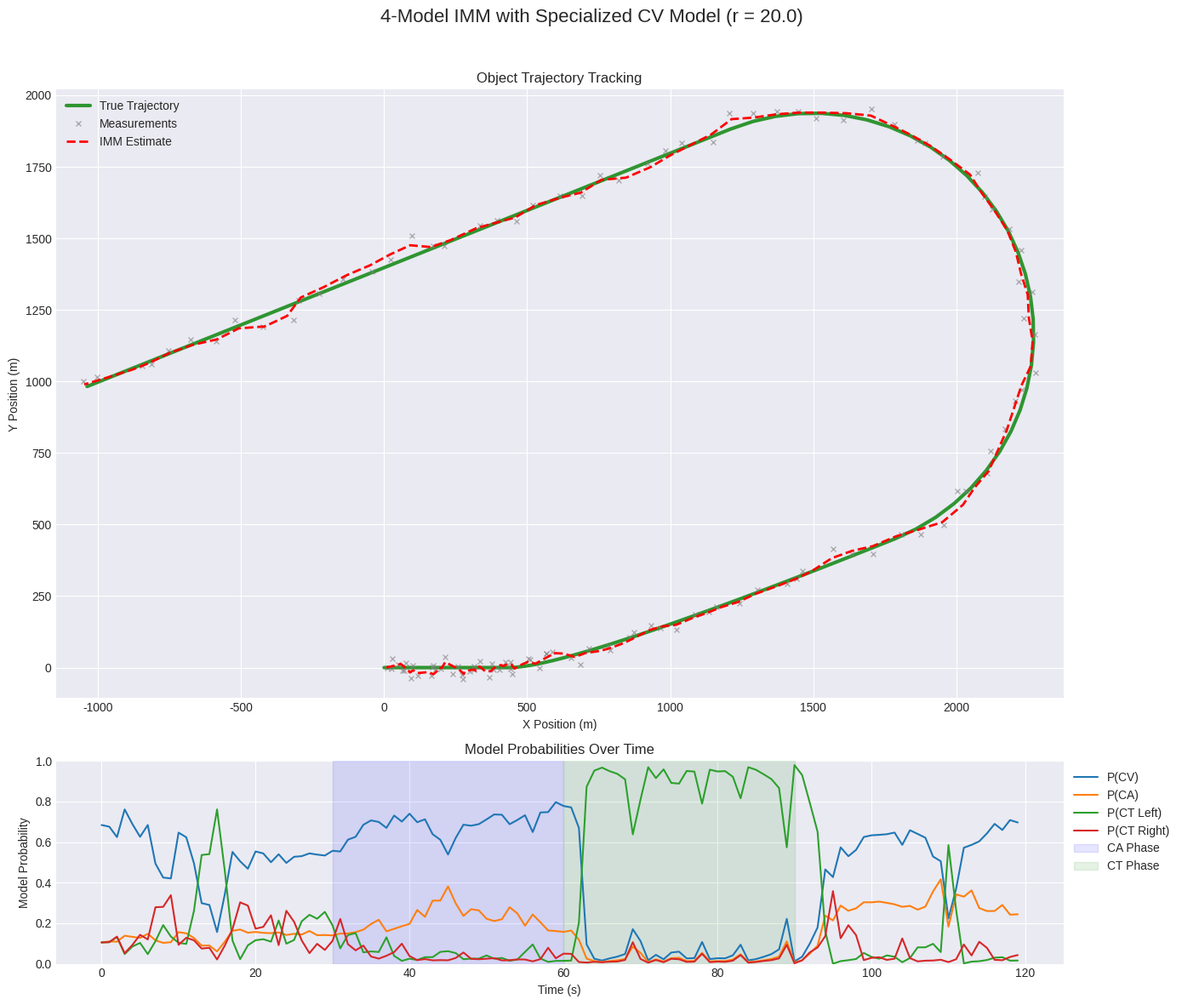

Reproduce this figure in Python.
import numpy as np
import matplotlib.pyplot as plt
from scipy.linalg import block_diag

# --- Simulation Parameters ---
np.random.seed(42)
dt = 1.0
total_time = 120
timesteps = int(total_time / dt)
n_dim = 6

# --- Motion Models ---
F_ca = np.eye(n_dim)
F_ca[0, 2] = dt; F_ca[1, 3] = dt
F_ca[2, 4] = dt; F_ca[3, 5] = dt
F_ca[0, 4] = 0.5 * dt**2; F_ca[1, 5] = 0.5 * dt**2
print(F_ca)
# --- Process Noise Matrices (Q) ---
# The "Generalist" CA Model
def create_Q_ca(q_val):
    Q_1d = np.array([[dt**5/20, dt**4/8, dt**3/6],
                     [dt**4/8,  dt**3/3, dt**2/2],
                     [dt**3/6,  dt**2/2, dt   ]])
    return q_val * block_diag(Q_1d, Q_1d)

q_ca = 0.2
Q_ca = create_Q_ca(q_ca)

# The "Specialist" CV Model - Redesigned to be hostile to acceleration
q_cv_vel = 0.01  
q_cv_accel = 1e-8 
Q_cv = np.zeros((n_dim, n_dim))
Q_cv[2:4, 2:4] = q_cv_vel * np.eye(2) * dt
Q_cv[4:6, 4:6] = q_cv_accel * np.eye(2) * dt

# The Coordinated Turn Model
def get_F_ct(omega):
    if np.abs(omega) < 1e-8:
        F_4d = np.array([[1, 0, dt, 0], [0, 1, 0, dt], [0, 0, 1, 0], [0, 0, 0, 1]])
    else:
        sin_omega_dt, cos_omega_dt = np.sin(omega*dt), np.cos(omega*dt)
        F_4d = np.array([[1, 0, sin_omega_dt/omega, -(1-cos_omega_dt)/omega],
                         [0, 1, (1-cos_omega_dt)/omega, sin_omega_dt/omega],
                         [0, 0, cos_omega_dt, -sin_omega_dt],
                         [0, 0, sin_omega_dt, cos_omega_dt]])
    return block_diag(F_4d, np.eye(2))

q_ct_pos_vel = 0.005
q_ct_accel = 0.2
Q_ct_4d = q_ct_pos_vel * block_diag(np.eye(2)*dt**3/3, np.eye(2)*dt)
Q_ct_accel_part = q_ct_accel * np.eye(2)
Q_ct = block_diag(Q_ct_4d, Q_ct_accel_part)

# --- Measurement Model ---
r = 20.0
R = r**2 * np.eye(2)

# --- True Trajectory Generation ---
true_states = np.zeros((timesteps, n_dim))
true_states[0] = [0, 0, 15, 0, 0, 0]
turn_rate = np.deg2rad(6)
acceleration_vector = np.array([2.0, 1.0])

for t in range(1, timesteps):
    x_prev = true_states[t-1].copy()
    if t == 30: x_prev[4:] = acceleration_vector
    elif t == 60: x_prev[4:] = 0.0
    F_matrix = get_F_ct(turn_rate) if 60 <= t < 90 else F_ca
    true_states[t] = F_matrix @ x_prev

measurements = np.zeros((timesteps, 2))
H = np.zeros((2, n_dim)); H[0, 0] = 1; H[1, 1] = 1
for t in range(timesteps):
    measurements[t] = H @ true_states[t] + np.sqrt(R) @ np.random.randn(2)

# --- IMM Filter Implementation (4-Model Version) ---
turn_rate_filter = np.deg2rad(6)
models = [{'F': F_ca, 'Q': Q_cv, 'name': 'CV'},
          {'F': F_ca, 'Q': Q_ca, 'name': 'CA'},
          {'F': get_F_ct(turn_rate_filter), 'Q': Q_ct, 'name': 'CT Left'},
          {'F': get_F_ct(-turn_rate_filter), 'Q': Q_ct, 'name': 'CT Right'}]
num_models = len(models)

# Moderately "stubborn" T matrix
T = np.array([[0.97, 0.01, 0.01, 0.01],
              [0.02, 0.96, 0.01, 0.01],
              [0.02, 0.01, 0.96, 0.01],
              [0.02, 0.01, 0.01, 0.96]])

# --- IMM Initialization & Main Loop ---
x_imm = np.zeros(n_dim)
x_imm[0] = measurements[0, 0]
x_imm[1] = measurements[0, 1]
P_imm = np.eye(n_dim) * 10
mu = np.array([0.7, 0.1, 0.1, 0.1])
x_models = np.tile(x_imm, (num_models, 1))
P_models = np.tile(P_imm, (num_models, 1, 1))
imm_estimates = np.zeros((timesteps, n_dim))
model_probabilities = np.zeros((timesteps, num_models))
model_probabilities[0] = mu

for t in range(timesteps):
    c_bar = T.T @ mu
    mixed_states = np.zeros((num_models, n_dim))
    mixed_covariances = np.zeros((num_models, n_dim, n_dim))
    for j in range(num_models):
        if c_bar[j] < 1e-9: c_bar[j] = 1e-9
        mu_ij = (T[:, j] * mu) / c_bar[j]
        x_mix_j = np.sum([mu_ij[i] * x_models[i] for i in range(num_models)], axis=0)
        mixed_states[j] = x_mix_j
        P_mix_j = np.sum([mu_ij[i] * (P_models[i] + np.outer(x_models[i] - x_mix_j, x_models[i] - x_mix_j)) for i in range(num_models)], axis=0)
        mixed_covariances[j] = P_mix_j

    z = measurements[t]
    likelihoods = np.zeros(num_models)
    for j in range(num_models):
        F, Q = models[j]['F'], models[j]['Q']
        x_pred_j = F @ mixed_states[j]
        P_pred_j = F @ mixed_covariances[j] @ F.T + Q
        y_j = z - H @ x_pred_j
        S_j = H @ P_pred_j @ H.T + R
        try: S_j_inv = np.linalg.inv(S_j)
        except np.linalg.LinAlgError: S_j_inv = np.linalg.pinv(S_j)
        K_j = P_pred_j @ H.T @ S_j_inv
        x_models[j] = x_pred_j + K_j @ y_j
        P_models[j] = (np.eye(n_dim) - K_j @ H) @ P_pred_j
        det_S = np.linalg.det(2 * np.pi * S_j)
        if det_S <= 0: likelihoods[j] = 1e-9; continue
        likelihoods[j] = (1.0/np.sqrt(det_S)) * np.exp(-0.5*y_j.T@S_j_inv@y_j)

    mu_new = likelihoods * c_bar
    if np.sum(mu_new) < 1e-9: mu = np.ones(num_models) / num_models
    else: mu = mu_new / np.sum(mu_new)
    model_probabilities[t] = mu

    x_imm = np.sum([mu[j] * x_models[j] for j in range(num_models)], axis=0)
    imm_estimates[t] = x_imm

# --- Visualization ---
plt.style.use('seaborn-v0_8-darkgrid')
fig, (ax1, ax2) = plt.subplots(2, 1, figsize=(14, 12), gridspec_kw={'height_ratios': [3, 1]})
fig.suptitle(f'4-Model IMM with Specialized CV Model (r = {r})', fontsize=16)
ax1.plot(true_states[:, 0], true_states[:, 1], 'g-', label='True Trajectory', linewidth=3, alpha=0.8)
ax1.plot(measurements[:, 0], measurements[:, 1], 'x', color='gray', label='Measurements', markersize=5, alpha=0.6)
ax1.plot(imm_estimates[:, 0], imm_estimates[:, 1], 'r--', label='IMM Estimate', linewidth=2)
ax1.set_xlabel('X Position (m)'); ax1.set_ylabel('Y Position (m)'); ax1.set_title('Object Trajectory Tracking')
ax1.legend(); ax1.axis('equal')
time_axis = np.arange(timesteps) * dt
for i in range(num_models): ax2.plot(time_axis, model_probabilities[:, i], label=f'P({models[i]["name"]})')
ax2.axvspan(30, 60, color='blue', alpha=0.1, label='CA Phase')
ax2.axvspan(60, 90, color='green', alpha=0.1, label='CT Phase')
ax2.set_xlabel('Time (s)'); ax2.set_ylabel('Model Probability'); ax2.set_title('Model Probabilities Over Time')
ax2.legend(loc='upper left', bbox_to_anchor=(1, 1)); ax2.set_ylim([0, 1]); ax2.grid(True)
plt.tight_layout(rect=[0, 0, 1, 0.96])
plt.show()
